Run: headless pygame with SDL's dummy video driver; simulated clock (each Clock.tick advances the game by its frame time, no real sleeping); random seed 0; keys injected as events and as key.get_pressed() state; no mouse input.
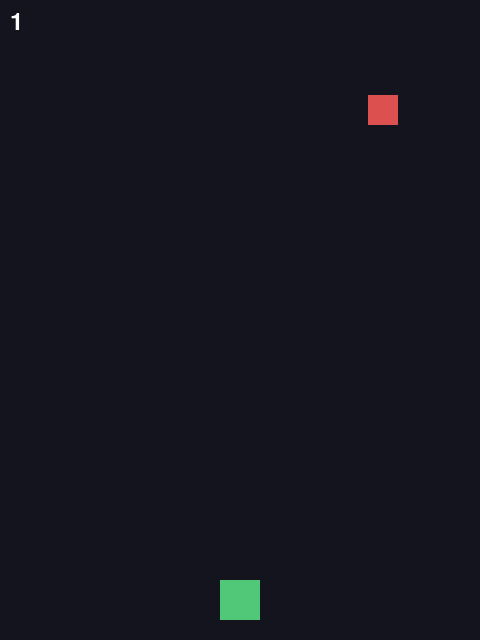
Frame 1 of 4 · flips 1–60 · no input
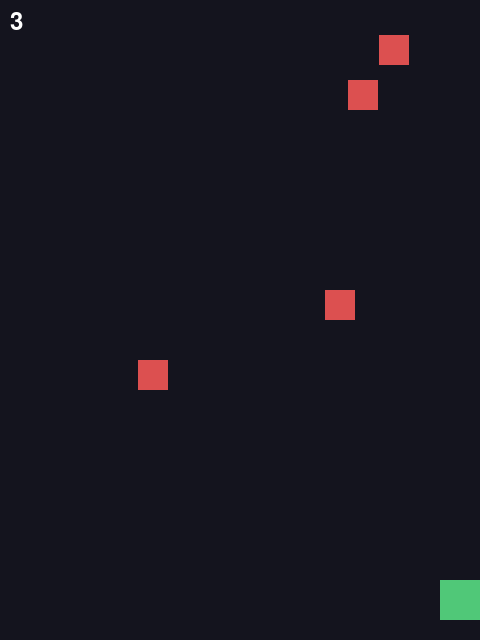
Frame 2 of 4 · flips 61–180 · tapped SPACE, RETURN · held RIGHT (→), D
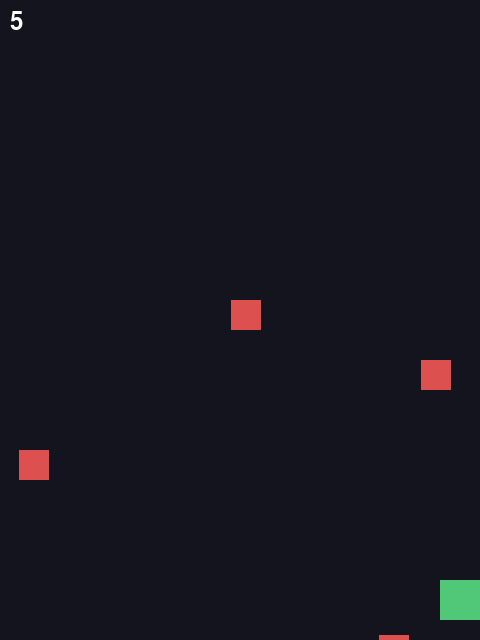
Frame 3 of 4 · flips 181–300 · held DOWN (↓), S
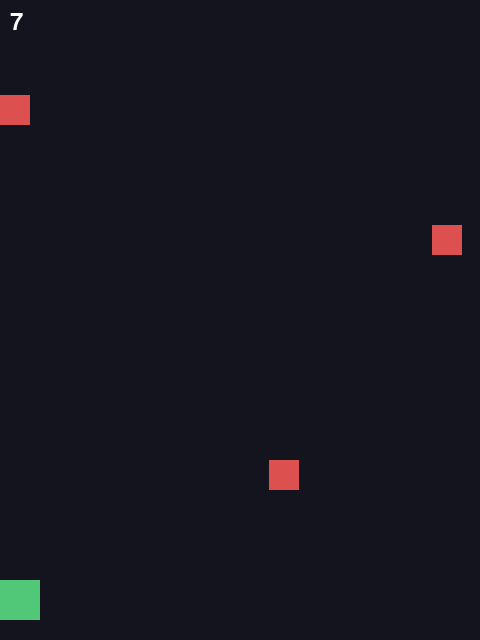
Frame 4 of 4 · flips 301–420 · held LEFT (←), A, UP (↑), W

The pygame program that drew these frames:

import pygame
import random

pygame.init()
pygame.display.set_caption("DODGE OR DIE")
screen = pygame.display.set_mode((480, 640))
clock = pygame.time.Clock()
font = pygame.font.SysFont(None, 36)

player = pygame.Rect(220, 580, 40, 40)
blocks = []
score = 0

running = True
while running:
  clock.tick(60)

  for event in pygame.event.get():
    if event.type == pygame.QUIT:
      running = False

  keys = pygame.key.get_pressed()
  if keys[pygame.K_LEFT]:
    player.x -= 6
  if keys[pygame.K_RIGHT]:
    player.x += 6
  player.x = max(0, min(440, player.x))

  if random.random() < 0.03:
    blocks.append(pygame.Rect(random.randint(0, 450), -30, 30, 30))

  for b in blocks:
    b.y += 5
    if b.colliderect(player):
      running = False

  blocks = [b for b in blocks if b.y < 640]
  score += 1

  screen.fill((20, 20, 30))
  pygame.draw.rect(screen, (80, 200, 120), player)
  for b in blocks:
    pygame.draw.rect(screen, (220, 80, 80), b)
  text = font.render(str(score // 60), True, (255, 255, 255))
  screen.blit(text, (10, 10))
  pygame.display.flip()

print("Score:", score // 60)
